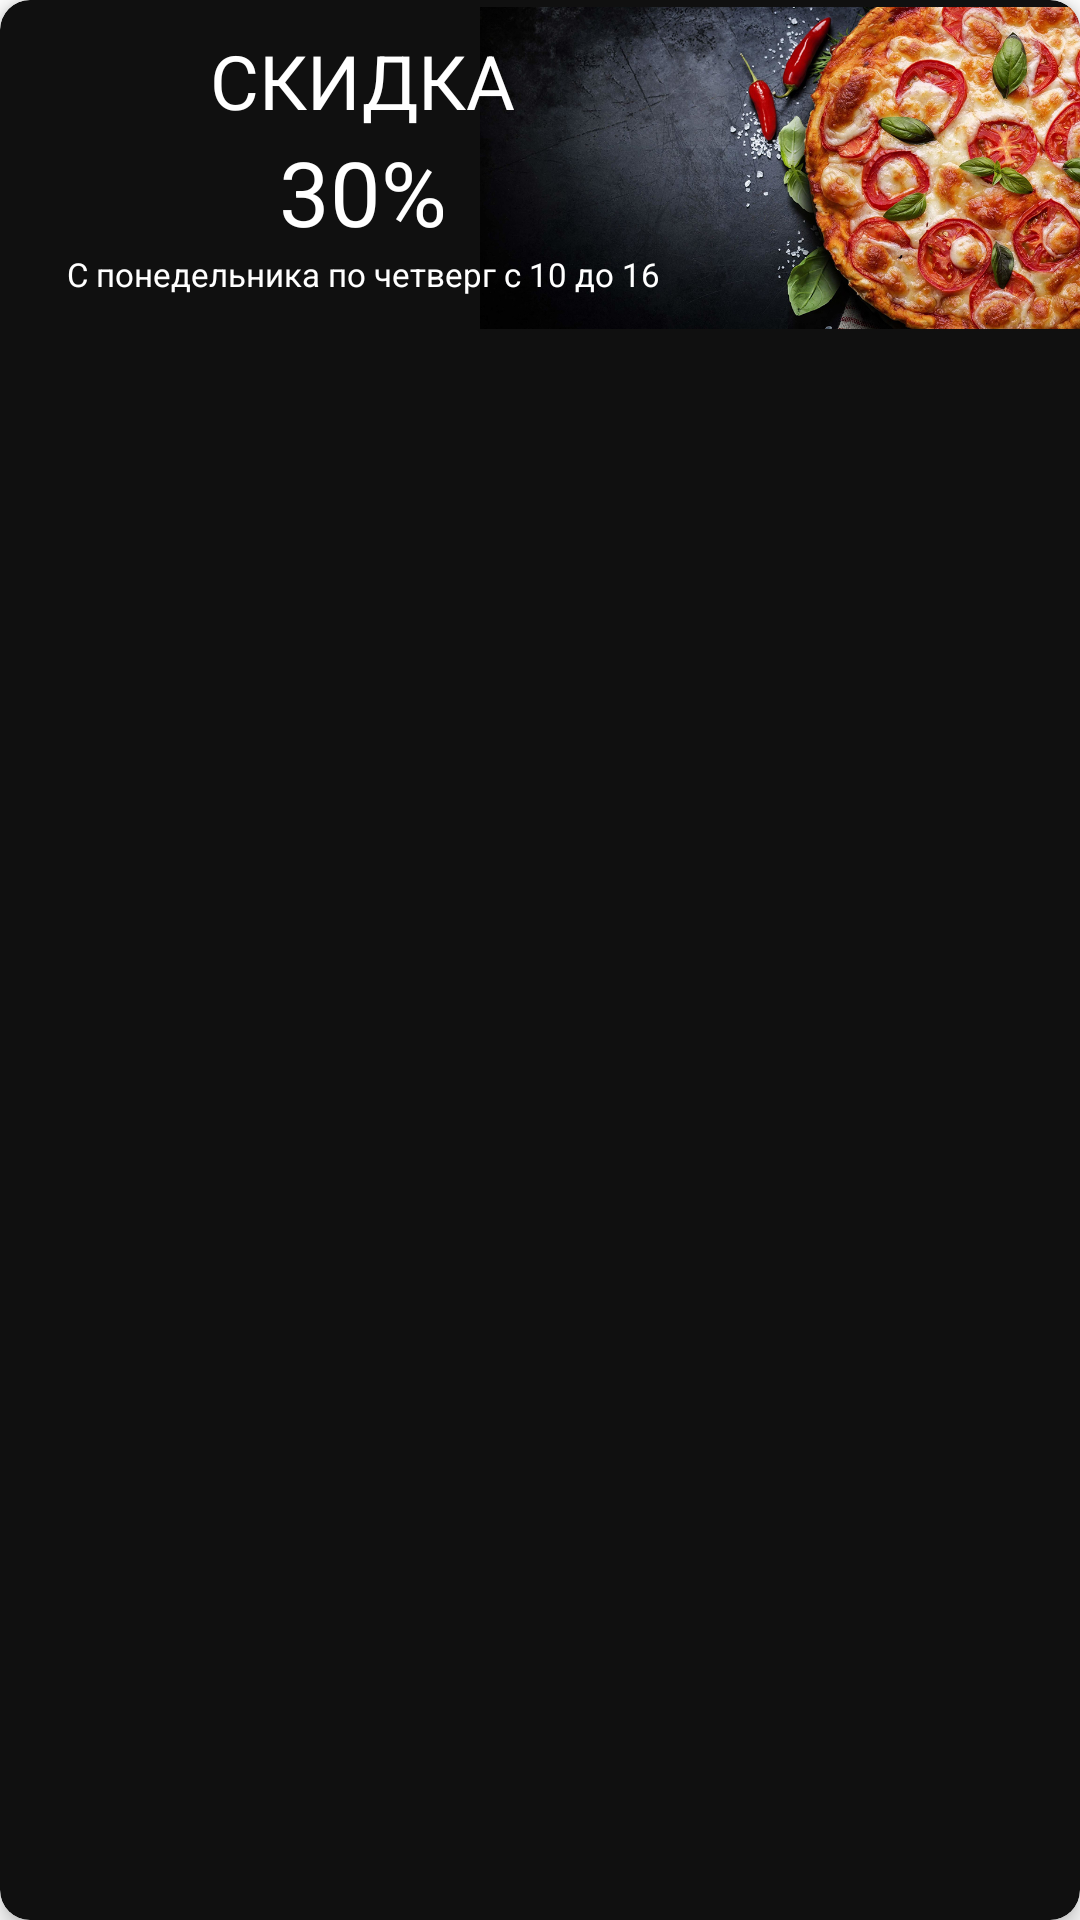

This screen was rendered from an Android layout file. Write that file and the resources it references.
<!-- AndroidManifest.xml: application theme Theme.DeliveryApp -->
<!-- res/layout/banner_item.xml -->
<?xml version="1.0" encoding="utf-8"?>
<androidx.cardview.widget.CardView
    xmlns:android="http://schemas.android.com/apk/res/android"
    xmlns:app="http://schemas.android.com/apk/res-auto"
    android:layout_width="match_parent"
    android:layout_height="match_parent"
    android:layout_marginEnd="16dp"
    app:cardCornerRadius="10dp"
    app:cardElevation="4dp"
    android:foreground="?android:attr/selectableItemBackground"
    app:cardBackgroundColor="#101010">

    <androidx.constraintlayout.widget.ConstraintLayout
        android:id="@+id/layoutBanner"
        android:layout_width="match_parent"
        android:layout_height="match_parent">

        <TextView
            android:id="@+id/tv_discount"
            android:layout_width="wrap_content"
            android:layout_height="wrap_content"
            app:layout_constraintStart_toStartOf="parent"
            app:layout_constraintTop_toTopOf="parent"
            android:layout_marginTop="10dp"
            android:layout_marginStart="70dp"
            android:textSize="25sp"
            android:text="СКИДКА"
            android:textColor="@color/white"
            android:elevation="1dp"
            />

        <TextView
            android:id="@+id/tv_amount_of_discount"
            android:layout_width="wrap_content"
            android:layout_height="wrap_content"
            app:layout_constraintTop_toBottomOf="@+id/tv_discount"
            app:layout_constraintStart_toStartOf="@+id/tv_discount"
            app:layout_constraintEnd_toEndOf="@id/tv_discount"
            android:textSize="30sp"
            android:text="30%"
            android:textColor="@color/white"
            android:elevation="1dp"
            />

        <TextView
            android:id="@+id/tv_discount_time"
            android:layout_width="wrap_content"
            android:layout_height="wrap_content"
            app:layout_constraintTop_toBottomOf="@+id/tv_amount_of_discount"
            app:layout_constraintStart_toStartOf="@+id/tv_amount_of_discount"
            app:layout_constraintEnd_toEndOf="@+id/tv_amount_of_discount"
            android:textSize="11sp"
            android:text="С понедельника по четверг с 10 до 16"
            android:textColor="@color/white"
            android:elevation="1dp"
            />


        <androidx.appcompat.widget.AppCompatImageView
            android:id="@+id/iv_banner"
            android:layout_width="200dp"
            android:layout_height="112dp"
            android:src="@drawable/pizza1"
            app:layout_constraintEnd_toEndOf="parent"
            app:layout_constraintTop_toTopOf="parent"/>

    </androidx.constraintlayout.widget.ConstraintLayout>

</androidx.cardview.widget.CardView>
<!-- resources referenced by this layout -->
<resources>
  <color name="white">#FFFFFFFF</color>
  <!-- drawable pizza1: jpg bitmap (drawable-v24, 514585 bytes) -->
  <style name="Theme.DeliveryApp" parent="Theme.MaterialComponents.Light.DarkActionBar">
          
          <item name="colorPrimary">@color/purple_500</item>
          <item name="colorPrimaryVariant">@color/purple_700</item>
          <item name="colorOnPrimary">@color/white</item>
          
          <item name="colorSecondary">@color/teal_200</item>
          <item name="colorSecondaryVariant">@color/teal_700</item>
          <item name="colorOnSecondary">@color/black</item>
          
          <item name="android:statusBarColor" tools:targetApi="l">?attr/colorPrimaryVariant</item>
          
      </style>
  <color name="purple_500">#FF6200EE</color>
  <color name="purple_700">#FF3700B3</color>
  <color name="teal_200">#FF03DAC5</color>
  <color name="teal_700">#FF018786</color>
  <color name="black">#222831</color>
</resources>
